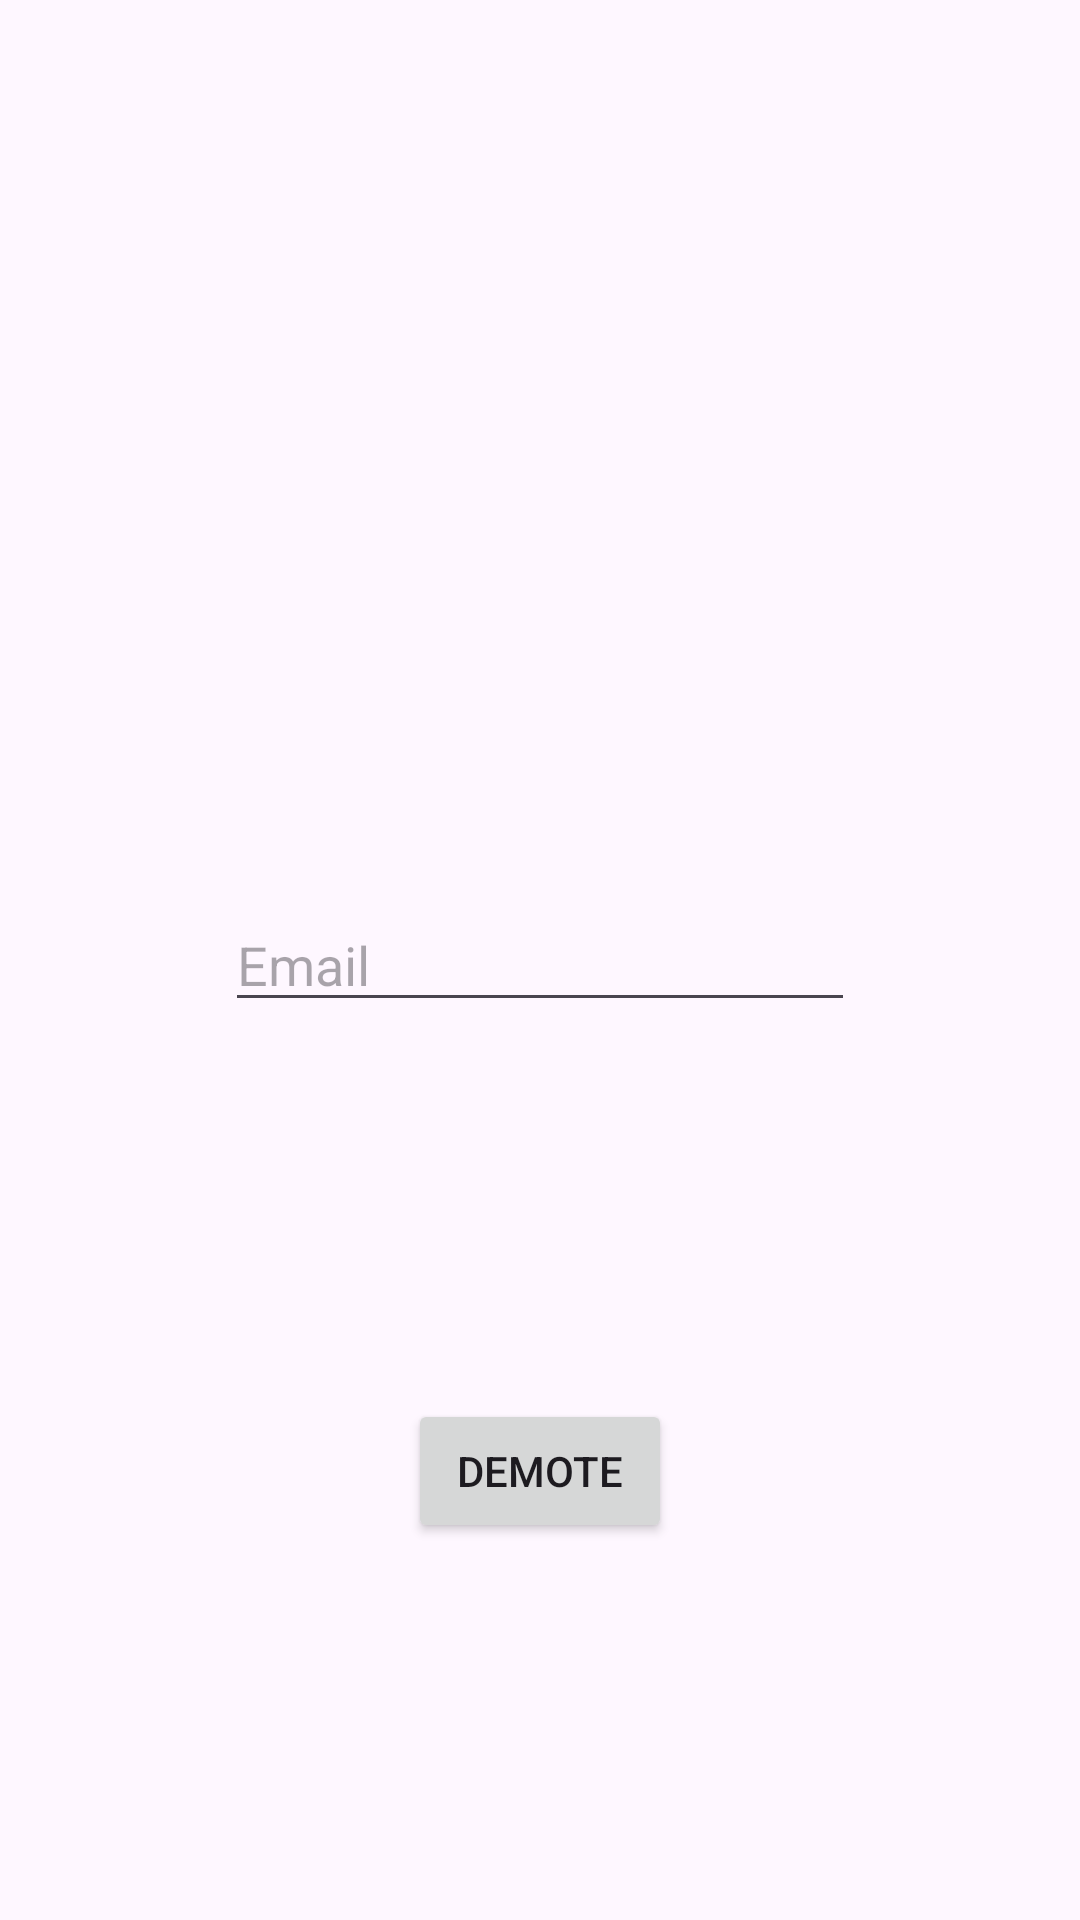

This screen was rendered from an Android layout file. Write that file and the resources it references.
<!-- AndroidManifest.xml: application theme Theme.Template -->
<!-- res/layout/activity_dev_demote.xml -->
<?xml version="1.0" encoding="utf-8"?>
<androidx.constraintlayout.widget.ConstraintLayout xmlns:android="http://schemas.android.com/apk/res/android"
    xmlns:app="http://schemas.android.com/apk/res-auto"
    xmlns:tools="http://schemas.android.com/tools"
    android:id="@+id/main"
    android:layout_width="match_parent"
    android:layout_height="match_parent"
    tools:context=".DevDemote">

    <EditText
        android:id="@+id/input_email"
        android:layout_width="wrap_content"
        android:layout_height="wrap_content"
        android:ems="10"
        android:hint="@string/prompt_email"
        android:inputType="text"
        app:layout_constraintBottom_toBottomOf="parent"
        app:layout_constraintEnd_toEndOf="parent"
        app:layout_constraintStart_toStartOf="parent"
        app:layout_constraintTop_toTopOf="parent" />

    <Button
        android:id="@+id/demote_button"
        android:layout_width="wrap_content"
        android:layout_height="wrap_content"
        android:onClick="demote"
        android:text="@string/demote"
        app:layout_constraintBottom_toBottomOf="parent"
        app:layout_constraintEnd_toEndOf="parent"
        app:layout_constraintStart_toStartOf="parent"
        app:layout_constraintTop_toBottomOf="@+id/input_email" />
</androidx.constraintlayout.widget.ConstraintLayout>
<!-- resources referenced by this layout -->
<resources>
  <string name="demote">Demote</string>
  <string name="prompt_email">Email</string>
  <style name="Theme.Template" parent="Base.Theme.Template" />
  <style name="Base.Theme.Template" parent="Theme.Material3.DayNight.NoActionBar">
          
          
      </style>
</resources>
